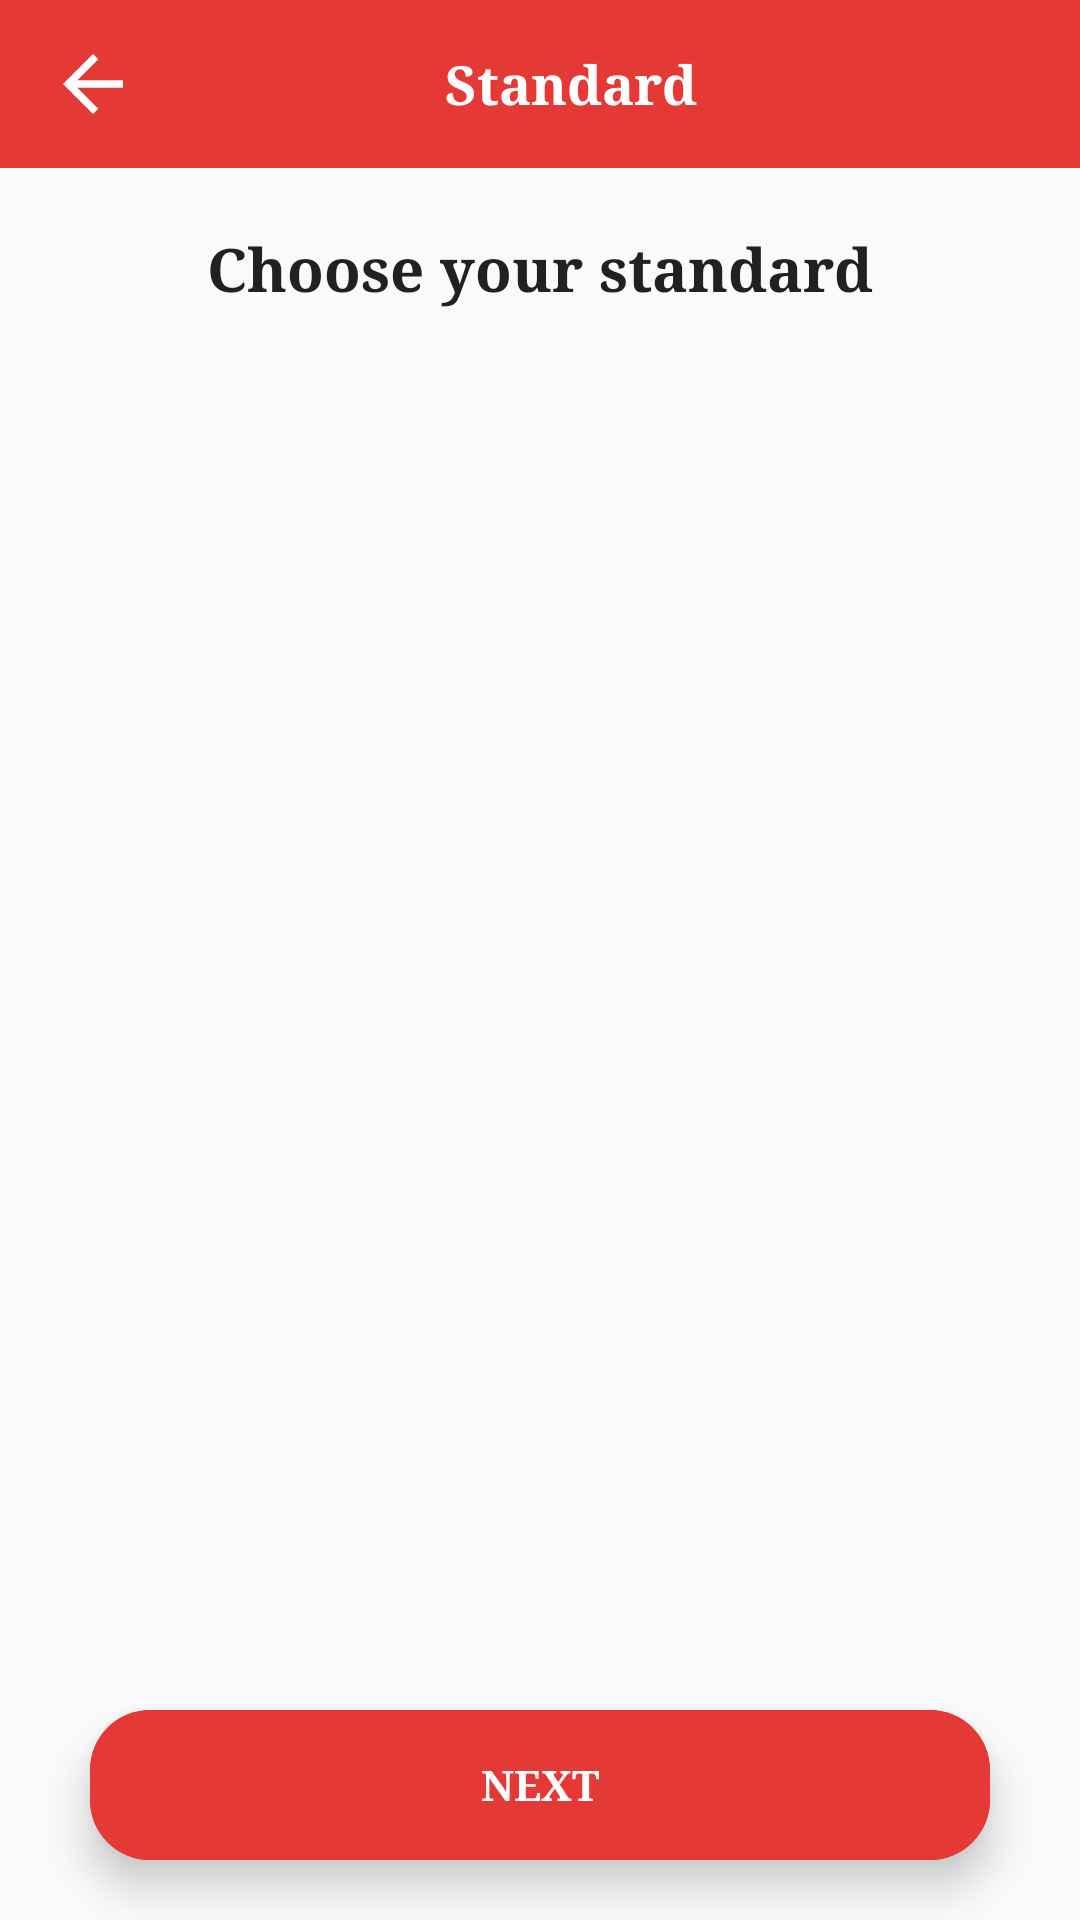

Here is an Android app screen rendered from its layout file. Give the layout XML and the strings, colors and styles it references.
<!-- AndroidManifest.xml: application theme AppTheme -->
<!-- res/layout/activity_gujarati_medium.xml -->
<?xml version="1.0" encoding="utf-8"?>
<RelativeLayout xmlns:android="http://schemas.android.com/apk/res/android"
    xmlns:app="http://schemas.android.com/apk/res-auto"
    xmlns:tools="http://schemas.android.com/tools"
    android:layout_width="match_parent"
    android:layout_height="match_parent"
    android:orientation="vertical"
    android:layout_gravity="center"
    tools:context="com.commercejunction.activity.GujaratiMediumActivity">

    <LinearLayout
        android:layout_width="match_parent"
        android:layout_height="match_parent"
        android:orientation="vertical">

    <Toolbar
        android:id="@+id/std_toolbar"
        android:layout_width="match_parent"
        android:layout_height="wrap_content"
        android:layout_gravity="center"
        android:gravity="center"
        android:background="@color/colorPrimaryDark">

        <ImageView
            android:layout_width="30dp"
            android:layout_height="30dp"
            android:src="@drawable/ic_baseline_arrow_back_24"
            android:id="@+id/std_back"/>
        <TextView
            android:id="@+id/standardTV"
            android:layout_width="match_parent"
            android:layout_height="50dp"
            android:gravity="center"
            android:layout_marginRight="25dp"
            android:text="@string/headTV_Standard"
            android:textColor="#ffffff"
            android:textSize="18sp"
            android:textStyle="bold" />

    </Toolbar>

    <TextView
        android:layout_width="match_parent"
        android:layout_height="wrap_content"
        android:layout_gravity="center"
        android:layout_marginTop="20dp"
        android:gravity="center"
        android:text="Choose your standard"
        android:textColor="@color/colorPrimary"
        android:textSize="20sp"
        android:textStyle="bold" />

    <LinearLayout
        android:layout_width="match_parent"
        android:layout_height="match_parent"
        android:layout_gravity="center"
        android:gravity="center"
        android:orientation="vertical">

        <FrameLayout
            android:layout_width="match_parent"
            android:layout_height="match_parent"
            android:layout_gravity="center">

            <androidx.recyclerview.widget.RecyclerView
                android:id="@+id/rv_location"
                android:layout_width="match_parent"
                android:visibility="gone"
                android:layout_gravity="center"
                android:layout_height="match_parent" />

            <TextView
                android:id="@+id/txt_no_data_found"
                android:layout_width="match_parent"
                android:layout_height="wrap_content"
                android:layout_gravity="center"
                android:gravity="center"
                android:visibility="gone"
                android:text="@string/no_standard_found"
                android:textColor="@color/colorPrimary"
                android:textSize="22sp" />
        </FrameLayout>

    </LinearLayout>

    </LinearLayout>

    <androidx.cardview.widget.CardView
        android:layout_width="@dimen/login_button_width"
        android:layout_height="@dimen/card_height"
        android:layout_alignParentBottom="true"
        android:layout_centerHorizontal="true"
        android:layout_marginBottom="@dimen/card_margin_bottom"
        app:cardBackgroundColor="@color/cardBackgrouund"
        app:cardCornerRadius="@dimen/card_radius"
        app:cardElevation="@dimen/card_elevation">

        <Button
            android:id="@+id/standard_Select"
            android:layout_width="match_parent"
            android:layout_height="match_parent"
            android:layout_gravity="center"
            android:background="@color/colorPrimaryDark"
            android:text="Next"
            android:textColor="@color/buttonText"
            android:textStyle="bold" />
    </androidx.cardview.widget.CardView>
</RelativeLayout>
<!-- resources referenced by this layout -->
<resources>
  <color name="buttonText">#FFFFFF</color>
  <color name="cardBackgrouund">#e53935</color>
  <color name="colorPrimary">#212121</color>
  <color name="colorPrimaryDark">#e53935</color>
  <dimen name="card_elevation">8dp</dimen>
  <dimen name="card_height">50dp</dimen>
  <dimen name="card_margin_bottom">20dp</dimen>
  <dimen name="card_radius">20dp</dimen>
  <dimen name="login_button_width">300dp</dimen>
  <!-- drawable ic_baseline_arrow_back_24 (drawable) -->
  <vector xmlns:android="http://schemas.android.com/apk/res/android"
      android:width="30dp"
      android:height="30dp"
      android:viewportWidth="24"
      android:viewportHeight="24"
      android:tint="#ffffff">
    <path
        android:fillColor="@android:color/white"
        android:pathData="M20,11H7.83l5.59,-5.59L12,4l-8,8 8,8 1.41,-1.41L7.83,13H20v-2z"/>
  </vector>
  <string name="headTV_Standard">Standard</string>
  <string name="no_standard_found">No Standards found!</string>
  <style name="AppTheme" parent="Theme.AppCompat.Light.NoActionBar">
          
          <item name="colorPrimary">@color/colorPrimary</item>
          <item name="colorPrimaryDark">@null</item>
          <item name="colorAccent">@color/colorAccent</item>
          <item name="android:typeface">serif</item>
      </style>
  <color name="colorAccent">#bdbdbd</color>
</resources>
